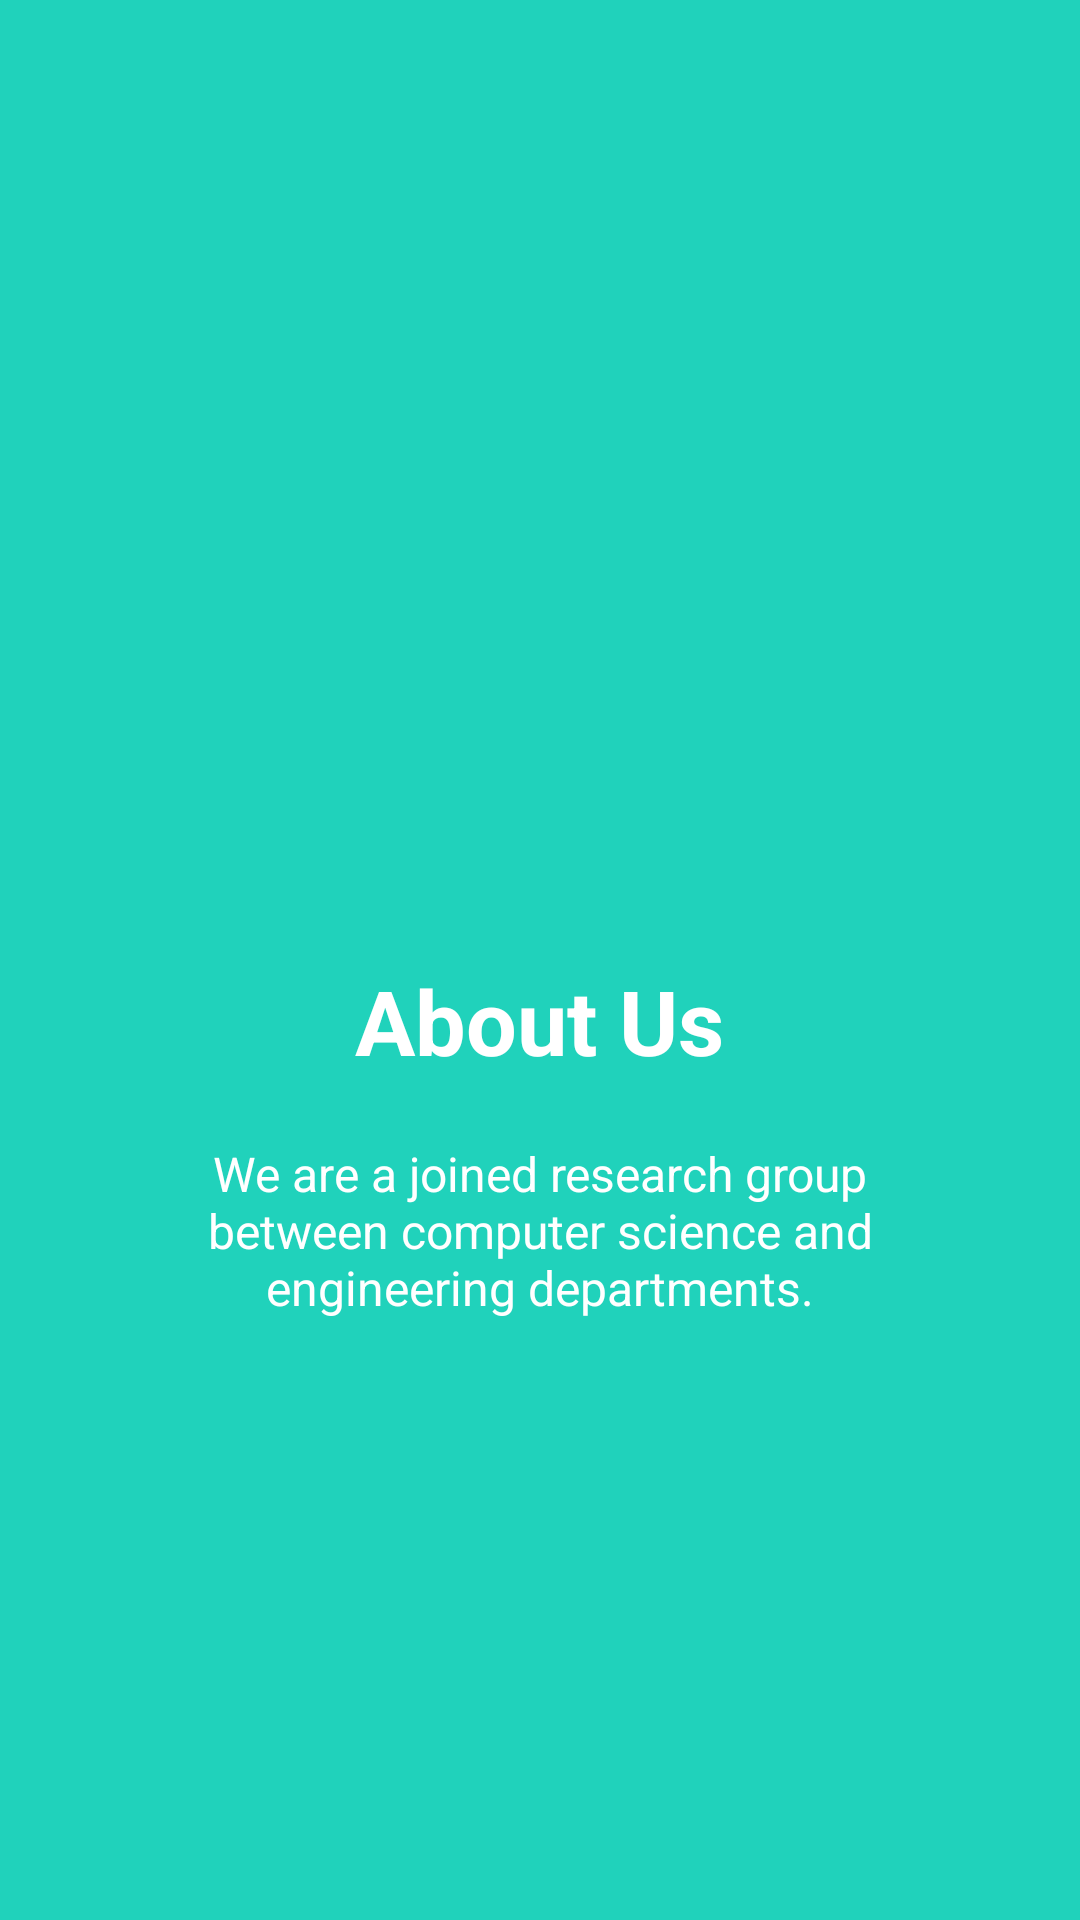

This screen was rendered from an Android layout file. Write that file and the resources it references.
<!-- AndroidManifest.xml: application theme AppTheme -->
<!-- res/layout/slide2.xml -->
<?xml version="1.0" encoding="utf-8"?>
<RelativeLayout xmlns:android="http://schemas.android.com/apk/res/android"
    android:layout_width="match_parent"
    android:layout_height="match_parent"
    android:background="@color/bg_screen2">

    <LinearLayout
        android:layout_width="wrap_content"
        android:layout_height="wrap_content"
        android:layout_centerInParent="true"
        android:gravity="center_horizontal"
        android:orientation="vertical">

        <ImageView
            android:layout_width="@dimen/img_width_height"
            android:layout_height="@dimen/img_width_height"
            android:src="@drawable/common_full_open_on_phone" />

        <TextView
            android:layout_width="wrap_content"
            android:layout_height="wrap_content"
            android:text="@string/slide_2_title"
            android:textColor="@android:color/white"
            android:textSize="@dimen/slide_title"
            android:textStyle="bold" />

        <TextView
            android:layout_width="wrap_content"
            android:layout_height="wrap_content"
            android:layout_marginTop="@dimen/desc_margin"
            android:paddingLeft="@dimen/desc_padding"
            android:paddingRight="@dimen/desc_padding"
            android:text="@string/slide_2_desc"
            android:textAlignment="center"
            android:textColor="@android:color/white"
            android:textSize="@dimen/slide_desc" />

    </LinearLayout>

</RelativeLayout>
<!-- resources referenced by this layout -->
<resources>
  <color name="bg_screen2">#20d2bb</color>
  <dimen name="desc_margin">20dp</dimen>
  <dimen name="desc_padding">40dp</dimen>
  <dimen name="img_width_height">120dp</dimen>
  <dimen name="slide_desc">16sp</dimen>
  <dimen name="slide_title">30sp</dimen>
  <string name="slide_2_desc">We are a joined research group between computer science
          and engineering departments.</string>
  <string name="slide_2_title">About Us</string>
  <style name="AppTheme" parent="Theme.AppCompat.NoActionBar">
          
          <item name="colorPrimary">@color/colorPrimary</item>
          <item name="colorPrimaryDark">@color/colorPrimaryDark</item>
          <item name="colorAccent">@color/colorAccent</item>
          
          <item name="preferenceTheme">@style/PreferenceThemeOverlay.v14.Material</item>
      </style>
  <color name="colorPrimary">@color/bg</color>
  <color name="colorPrimaryDark">@color/background_dark</color>
  <color name="colorAccent">@color/secondary_light</color>
  <color name="bg">#212121</color>
  <color name="background_dark">#000000</color>
  <color name="secondary_light">#b4ffff</color>
</resources>
